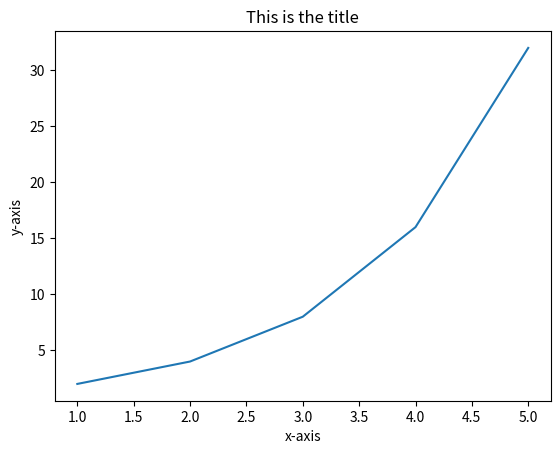

Here is the Python script that generated this plot:
import matplotlib.pyplot as plt

x = [1,2,3,4,5]
y = [2,4,8,16,32]

plt.plot(x,y)
plt.xlabel("x-axis")
plt.ylabel("y-axis")
plt.title("This is the title")
plt.show()

plt.savefig("plot.png")
